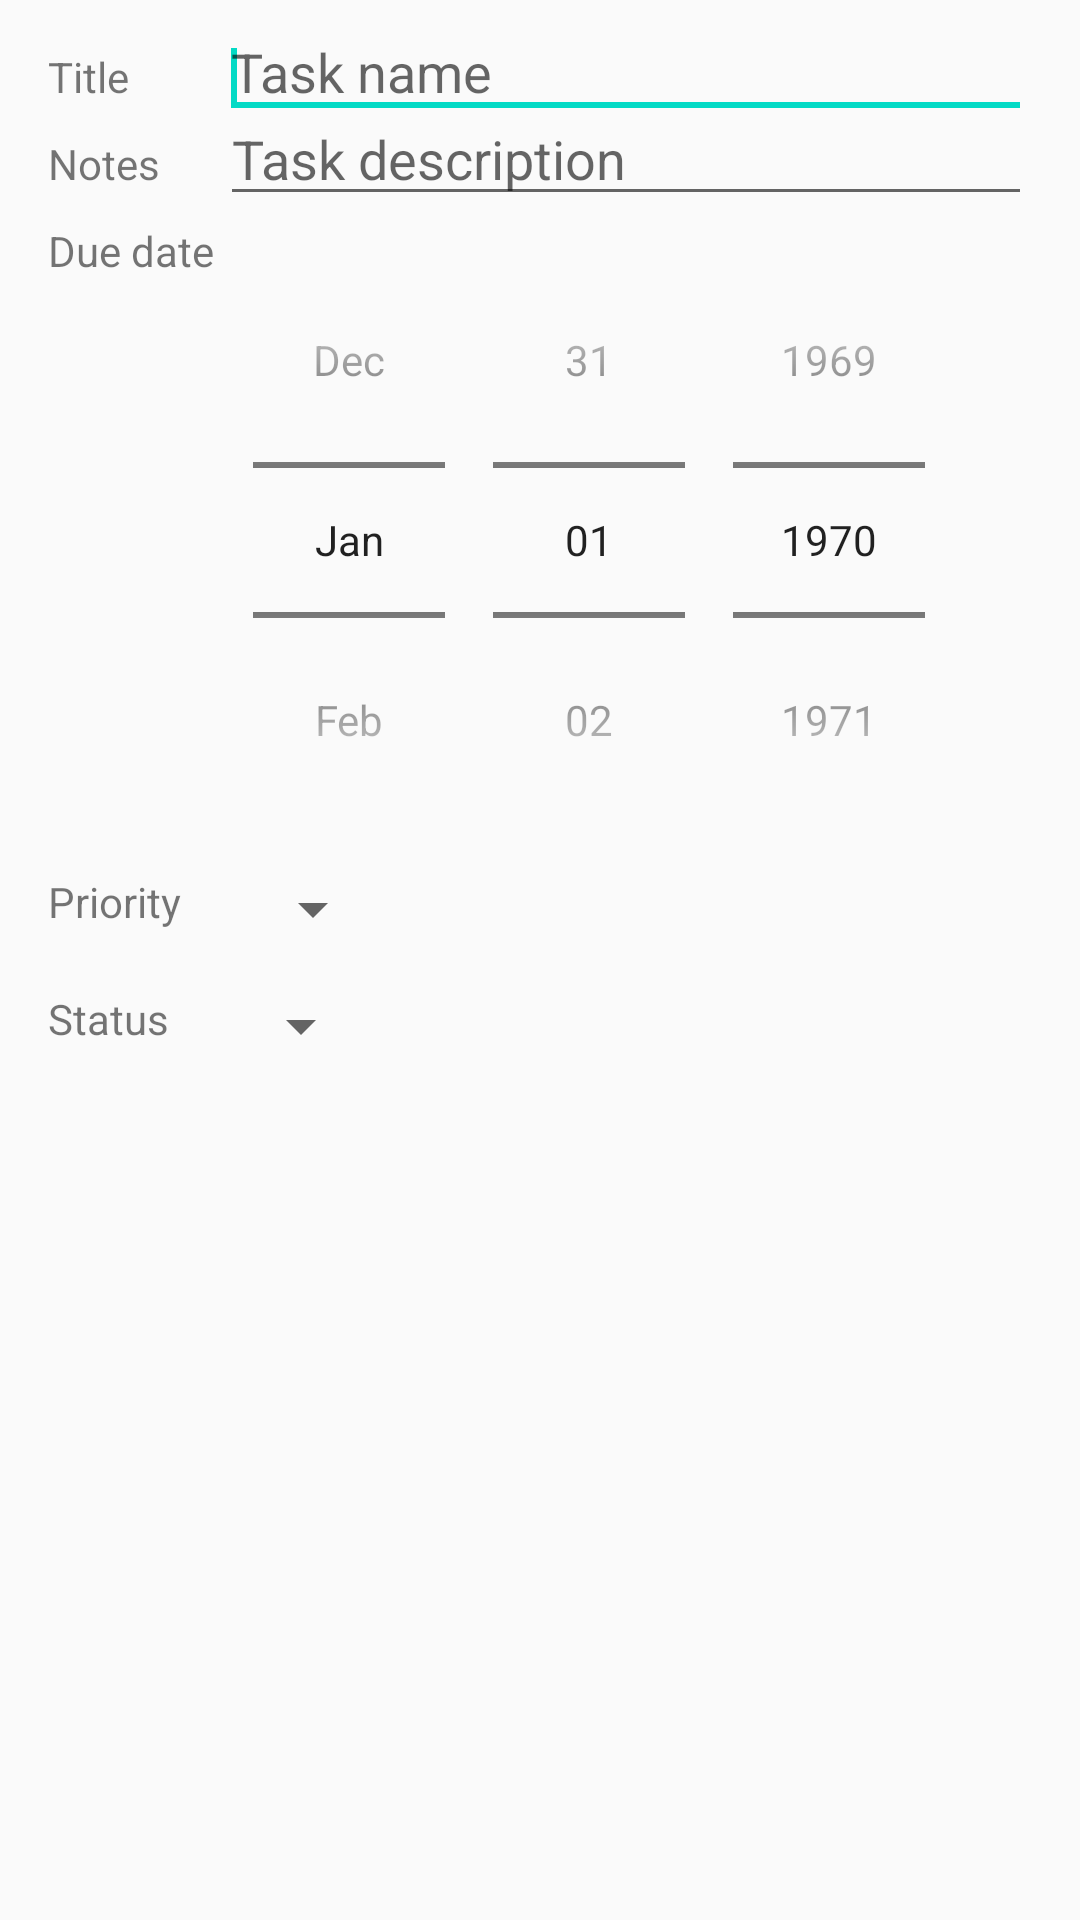

The Android layout XML behind this screen, and the referenced resources:
<!-- AndroidManifest.xml: application theme AppTheme -->
<!-- res/layout/addtasks_frag.xml -->
<?xml version="1.0" encoding="utf-8"?>

<RelativeLayout xmlns:android="http://schemas.android.com/apk/res/android"
    android:id="@+id/addtask"
    android:layout_width="match_parent"
    android:layout_height="match_parent"
    android:paddingBottom="@dimen/activity_vertical_margin"
    android:paddingLeft="@dimen/activity_horizontal_margin"
    android:paddingRight="@dimen/activity_horizontal_margin"
    android:paddingTop="@dimen/activity_vertical_margin">

    <TextView
        android:id="@+id/nameLabel"
        android:layout_width="wrap_content"
        android:layout_height="wrap_content"
        android:layout_alignParentLeft="true"
        android:layout_alignParentTop="true"
        android:layout_marginRight="30dp"
        android:layout_marginBottom="10dp"
        android:text="@string/task_title">
    </TextView>

    <EditText
        android:id="@+id/task_name"
        android:layout_width="wrap_content"
        android:layout_height="wrap_content"
        android:layout_alignBaseline="@+id/nameLabel"
        android:layout_alignBottom="@+id/nameLabel"
        android:layout_toRightOf="@+id/nameLabel"
        android:layout_marginBottom="10dp"
        android:hint="Task name"
        android:ems="15">
        <requestFocus />
    </EditText>

    <TextView
        android:id="@+id/descLabel"
        android:layout_width="wrap_content"
        android:layout_height="wrap_content"
        android:layout_below="@id/nameLabel"
        android:layout_marginRight="20dp"
        android:layout_marginBottom="10dp"
        android:text="@string/task_desc">
    </TextView>

    <EditText
        android:id="@+id/task_desc"
        android:layout_width="wrap_content"
        android:layout_height="wrap_content"
        android:layout_alignBaseline="@+id/descLabel"
        android:layout_alignBottom="@+id/descLabel"
        android:layout_toRightOf="@+id/descLabel"
        android:layout_marginBottom="10dp"
        android:hint="Task description"
        android:ems="20">
    </EditText>

    <TextView
        android:id="@+id/dateLabel"
        android:layout_width="wrap_content"
        android:layout_height="wrap_content"
        android:layout_below="@id/descLabel"
        android:layout_marginRight="5dp"
        android:layout_marginBottom="10dp"
        android:text="@string/task_due">
    </TextView>

    <DatePicker
        android:id="@+id/due_date"
        android:layout_width="wrap_content"
        android:layout_height="wrap_content"
        android:calendarViewShown="false"
        android:datePickerMode="spinner"
        android:layout_toRightOf="@+id/dateLabel"
        android:layout_below="@+id/task_desc"
        android:layout_alignTop= "@+id/dateLabel"
        android:layout_marginBottom="5dp"
        >
    </DatePicker>

    <TextView
        android:id="@+id/priorityLabel"
        android:layout_width="wrap_content"
        android:layout_height="wrap_content"
        android:layout_below="@id/due_date"
        android:layout_marginRight="20dp"
        android:layout_marginBottom="20dp"
        android:layout_alignParentLeft="true"
        android:text="@string/task_priority">
    </TextView>

    <Spinner
        android:id="@+id/priority"
        android:layout_width="wrap_content"
        android:layout_height="wrap_content"
        android:layout_alignTop="@+id/priorityLabel"
        android:layout_toRightOf="@+id/priorityLabel"
        android:layout_marginBottom="20dp"
        android:layout_below="@+id/due_date" >
    </Spinner>

    <TextView
        android:id="@+id/statusLabel"
        android:layout_width="wrap_content"
        android:layout_height="wrap_content"
        android:layout_below="@id/priorityLabel"
        android:layout_marginRight="20dp"
        android:layout_marginBottom="10dp"
        android:layout_alignParentLeft="true"
        android:text="@string/task_status">
    </TextView>

    <Spinner
        android:id="@+id/status"
        android:layout_width="wrap_content"
        android:layout_height="wrap_content"
        android:layout_alignTop="@+id/statusLabel"
        android:layout_toRightOf="@+id/statusLabel"
        android:layout_marginBottom="10dp"
        android:layout_below="@+id/due_date" >
    </Spinner>
</RelativeLayout>
<!-- resources referenced by this layout -->
<resources>
  <dimen name="activity_horizontal_margin">16dp</dimen>
  <dimen name="activity_vertical_margin">16dp</dimen>
  <string name="task_desc">Notes</string>
  <string name="task_due">Due date</string>
  <string name="task_priority">Priority</string>
  <string name="task_status">Status</string>
  <string name="task_title">Title</string>
  <style name="AppTheme" parent="Theme.AppCompat.Light.NoActionBar">
          
          <item name="colorPrimary">@color/colorPrimary</item>
          <item name="colorPrimaryDark">@color/colorPrimaryDark</item>
          <item name="colorAccent">@color/colorAccent</item>
      </style>
  <!-- not gathered from this repository: default colours our renderer supplied (Android Studio template values) -->
  <color name="colorPrimary">#FF6200EE</color>
  <color name="colorPrimaryDark">#FF3700B3</color>
  <color name="colorAccent">#FF03DAC5</color>
</resources>
